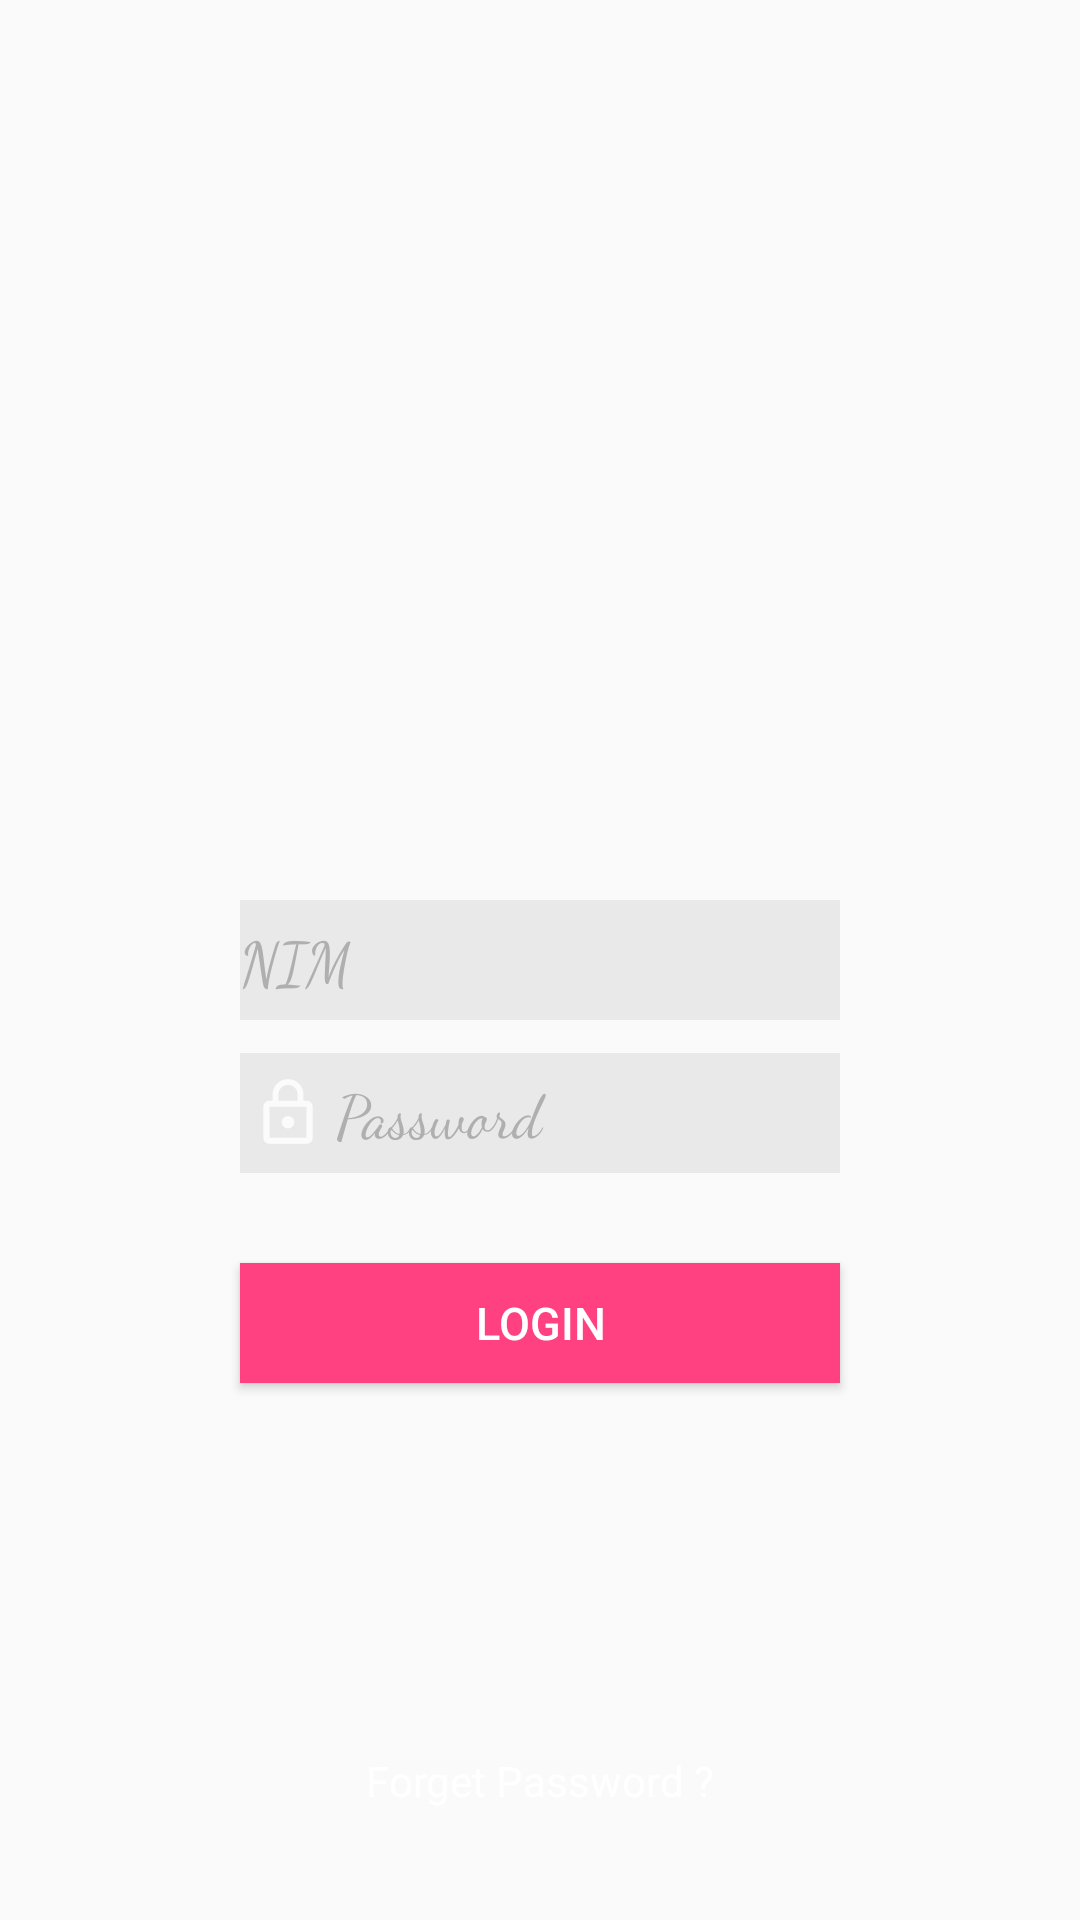

Android layout source for this screen:
<!-- AndroidManifest.xml: activity theme Awal -->
<!-- res/layout/activity_login.xml -->
<?xml version="1.0" encoding="utf-8"?>
<RelativeLayout xmlns:android="http://schemas.android.com/apk/res/android"
    xmlns:app="http://schemas.android.com/apk/res-auto"
    xmlns:tools="http://schemas.android.com/tools"
    android:layout_width="match_parent"
    android:layout_height="match_parent"
    android:background="@drawable/bg2"
    tools:context="com.example.astro.mystimata.LoginActivity">

    <ImageView
        android:id="@+id/imageView"
        android:layout_width="120dp"
        android:layout_height="120dp"
        android:layout_alignParentTop="true"
        android:layout_centerHorizontal="true"
        android:layout_marginTop="79dp"
        app:srcCompat="@drawable/mystimata" />

    <EditText
        android:id="@+id/enterNim"
        android:layout_width="200dp"
        android:layout_height="40dp"
        android:layout_centerHorizontal="true"
        android:layout_centerVertical="true"
        android:background="#11000000"
        android:drawableLeft="@drawable/ic_action_nim"
        android:ems="10"
        android:fontFamily="cursive"
        android:hint="NIM"
        android:textColor="#ffffff"
        android:inputType="textPersonName"
        android:textColorHint="#afafaf"
        android:textSize="20sp" />

    <EditText
        android:id="@+id/enterPass"
        android:layout_width="200dp"
        android:layout_height="40dp"
        android:layout_alignLeft="@+id/enterNim"
        android:layout_alignStart="@+id/enterNim"
        android:layout_below="@+id/enterNim"
        android:layout_marginTop="11dp"
        android:background="#11000000"
        android:ems="10"
        android:textColor="#ffffff"
        android:fontFamily="cursive"
        android:drawableLeft="@drawable/ic_action_pass"
        android:hint="Password"
        android:inputType="textPassword"
        android:textColorHint="#afafaf"
        android:textSize="20sp" />

    <Button
        android:id="@+id/login"
        android:layout_width="200dp"
        android:layout_height="40dp"
        android:layout_below="@+id/enterPass"
        android:layout_centerHorizontal="true"
        android:layout_marginTop="30dp"
        android:background="@color/colorAccent"
        android:textColor="#ffffff"
        android:text="LOGIN"
        android:textSize="15dp">
    </Button>

    <TextView
        android:id="@+id/lupaPass"
        android:layout_width="wrap_content"
        android:layout_height="wrap_content"
        android:layout_alignParentBottom="true"
        android:layout_centerHorizontal="true"
        android:layout_marginBottom="37dp"
        android:text="Forget Password ?"
        android:onClick="forgetPass"
        android:textColor="#ffffff"/>

</RelativeLayout>
<!-- resources referenced by this layout -->
<resources>
  <color name="colorAccent">#FF4081</color>
  <!-- drawable ic_action_pass: png bitmap (drawable-hdpi, 472 bytes) -->
  <!-- drawable mystimata: png bitmap (drawable, 750689 bytes) -->
  <style name="Awal" parent="Theme.AppCompat.Light.NoActionBar">
          
          <item name="colorPrimary">@color/colorPrimary</item>
          <item name="colorPrimaryDark">#cecece</item>
          <item name="colorAccent">@color/colorAccent</item>
      </style>
  <color name="colorPrimary">#3F51B5</color>
</resources>
